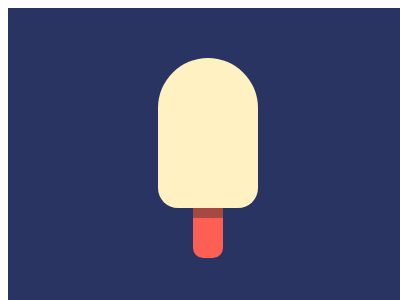

Give the HTML and CSS whose rendering is this image.

<!-- file: 35.html -->
<!DOCTYPE html>
<html lang="en">
    <head>
        <meta charset="UTF-8" />
        <meta http-equiv="X-UA-Compatible" content="IE=edge" />
        <meta name="viewport" content="width=device-width, initial-scale=1.0" />
        <title>Document</title>
        <link rel="stylesheet" href="../base.css" />
        <style>
            body {
                background: #293462;
            }
            div,
            div::before,
            div::after {
                content: '';
                position: absolute;
                inset: 0;
                margin: auto;
            }
            div {
                margin: 50px auto;
                width: 100px;
                height: 150px;
                background: #fff1c1;
                border-radius: 50px 50px 20px 20px;
            }
            div::before {
                width: 30px;
                height: 50px;
                background: #fe5f55;
                margin-top: 150px;
                border-radius: 10px;
            }
            div::after {
                width: 30px;
                height: 10px;
                background: #a64942;
                margin-top: 150px;
            }
        </style>
    </head>
    <body>
        <div></div>
    </body>
</html>


/* file: base.css */
html,
body {
    overflow: hidden;
}
html {
    width: 400px;
    height: 300px;
    background: #fff;
}
body {
    position: relative;
    width: 100%;
    height: 100%;
}
